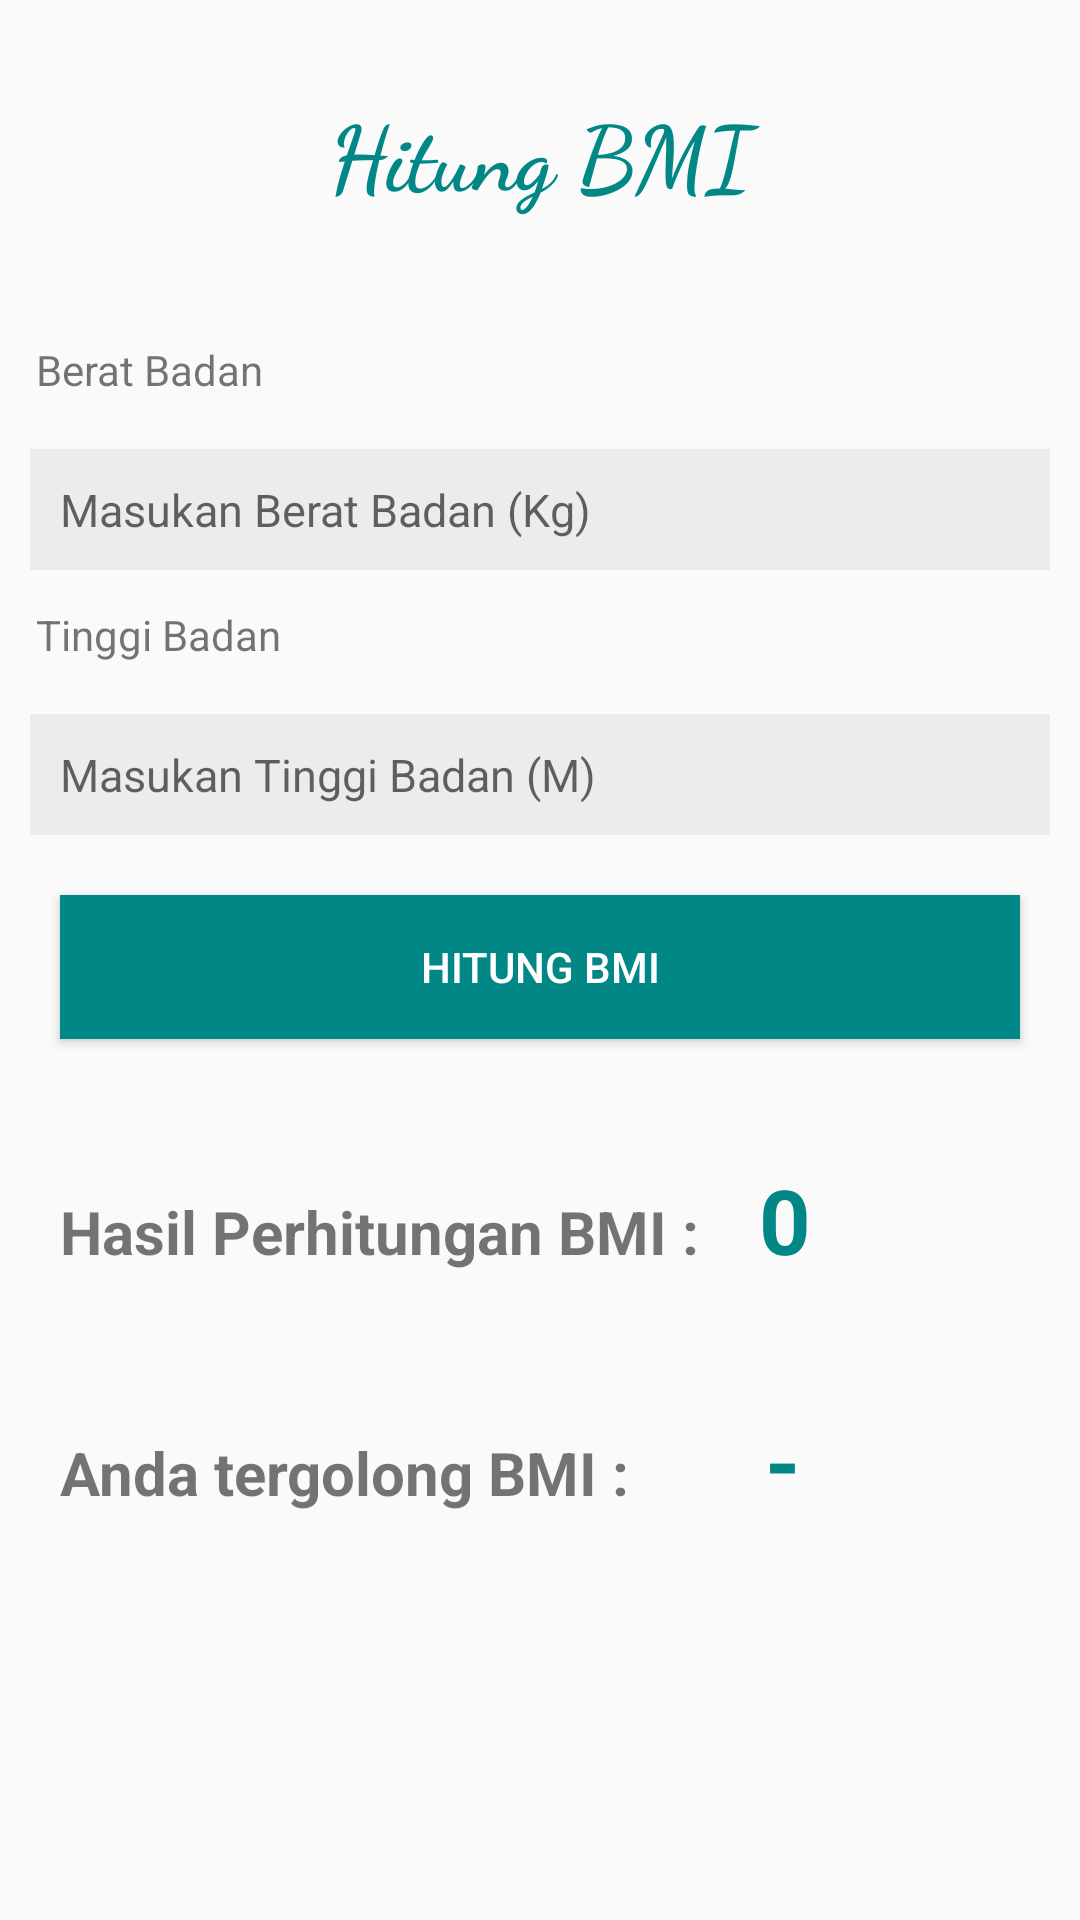

The Android layout XML behind this screen, and the referenced resources:
<!-- AndroidManifest.xml: application theme Theme.PPBGHari1 -->
<!-- res/layout/activity_calc_bmi.xml -->
<?xml version="1.0" encoding="utf-8"?>
<LinearLayout xmlns:android="http://schemas.android.com/apk/res/android"
    xmlns:app="http://schemas.android.com/apk/res-auto"
    xmlns:tools="http://schemas.android.com/tools"
    android:layout_width="match_parent"
    android:layout_height="match_parent"
    android:orientation="vertical"
    tools:context=".CalcBMI"
    >
    <TextView
        android:id="@+id/title_calc"
        android:layout_width="match_parent"
        android:layout_height="wrap_content"
        android:layout_marginTop="30dip"
        android:layout_marginBottom="30dip"
        android:gravity="center_horizontal"
        android:textColor="@color/teal_700"
        android:textStyle="bold"
        android:textSize="30dip"
        android:fontFamily="cursive"
        android:text="@string/BMI_judul"

        />
    <TextView
        android:id="@+id/textview1"
        android:layout_width="match_parent"
        android:layout_height="wrap_content"
        android:padding="12dip"
        android:layout_marginBottom="5dip"
        android:text="@string/berat"


        />
    <EditText
        android:id="@+id/Berat"
        android:layout_width="match_parent"
        android:layout_height="wrap_content"
        android:padding="10dip"
        android:layout_marginLeft="10dip"
        android:layout_marginRight="10dip"
        android:background="@color/grey"
        android:textColor="@color/black"
        android:ems="10"
        android:inputType="numberDecimal"
        android:textSize="15dip"
        android:hint="Masukan Berat Badan (Kg)"


        />
    <TextView
        android:id="@+id/textview2"
        android:layout_width="match_parent"
        android:layout_height="wrap_content"
        android:padding="12dip"
        android:layout_marginBottom="5dip"
        android:text="@string/tinggi"

        />
    <EditText
        android:id="@+id/Tinggi"
        android:layout_width="match_parent"
        android:layout_height="wrap_content"
        android:padding="10dip"
        android:layout_marginLeft="10dip"
        android:layout_marginRight="10dip"
        android:background="@color/grey"
        android:textColor="@color/black"
        android:ems="10"
        android:inputType="numberDecimal"
        android:textSize="15dip"
        android:hint="Masukan Tinggi Badan (M)"


        />
    <Button
        android:id="@+id/btnHitungBMI"
        android:layout_width="match_parent"
        android:layout_height="wrap_content"
        android:layout_margin="20dip"
        android:textColor="@color/white"
        android:background="@color/teal_700"
        android:text="@string/BMI_judul"
        />
    <LinearLayout
        android:layout_width="wrap_content"
        android:layout_height="wrap_content"
        android:orientation="horizontal"
        android:layout_gravity="start"
        android:layout_margin="20dip"
        >
        <TextView
            android:layout_width="wrap_content"
            android:layout_height="wrap_content"
            android:textSize="20dip"
            android:textStyle="bold"
            android:text="Hasil Perhitungan BMI :"
            android:layout_marginRight="20dip"
            />
        <TextView
            android:id="@+id/tvAngkaBMI"
            android:layout_width="wrap_content"
            android:layout_height="wrap_content"
            android:gravity="center_horizontal"
            android:textStyle="bold"
            android:textSize="30dip"
            android:textColor="@color/teal_700"
            android:text="0"
            />

    </LinearLayout>
    <LinearLayout
        android:layout_width="wrap_content"
        android:layout_height="wrap_content"
        android:orientation="horizontal"
        android:layout_gravity="start"
        android:layout_margin="20dip"
        >
        <TextView
            android:layout_width="wrap_content"
            android:layout_height="wrap_content"
            android:textSize="20dip"
            android:textStyle="bold"
            android:layout_marginRight="45dip"
            android:text="@string/keterangan"
            />
        <TextView
            android:id="@+id/tvHasilBMI"
            android:layout_width="wrap_content"
            android:layout_height="wrap_content"
            android:gravity="center_horizontal"
            android:textStyle="bold"
            android:textSize="30dip"
            android:textColor="@color/teal_700"
            android:text="-"
            />


    </LinearLayout>


</LinearLayout>
<!-- resources referenced by this layout -->
<resources>
  <color name="black">#FF000000</color>
  <color name="grey">#B0E6E6E6</color>
  <color name="teal_700">#FF018786</color>
  <color name="white">#FFFFFFFF</color>
  <string name="BMI_judul">Hitung BMI</string>
  <string name="berat">Berat Badan</string>
  <string name="keterangan">Anda tergolong BMI :</string>
  
      //belajar database
  <string name="tinggi">Tinggi Badan</string>
  <style name="Theme.PPBGHari1" parent="Theme.AppCompat.Light.NoActionBar">
          
          <item name="colorPrimary">@color/purple_500</item>
          <item name="colorPrimaryVariant">@color/purple_700</item>
          <item name="colorOnPrimary">@color/white</item>
          
          <item name="colorSecondary">@color/teal_200</item>
          <item name="colorSecondaryVariant">@color/teal_700</item>
          <item name="colorOnSecondary">@color/black</item>
          
          <item name="android:statusBarColor" tools:targetApi="l">?attr/colorPrimaryVariant</item>
          
      </style>
  <color name="purple_500">#FF6200EE</color>
  <color name="purple_700">#FF3700B3</color>
  <color name="teal_200">#FF03DAC5</color>
</resources>
